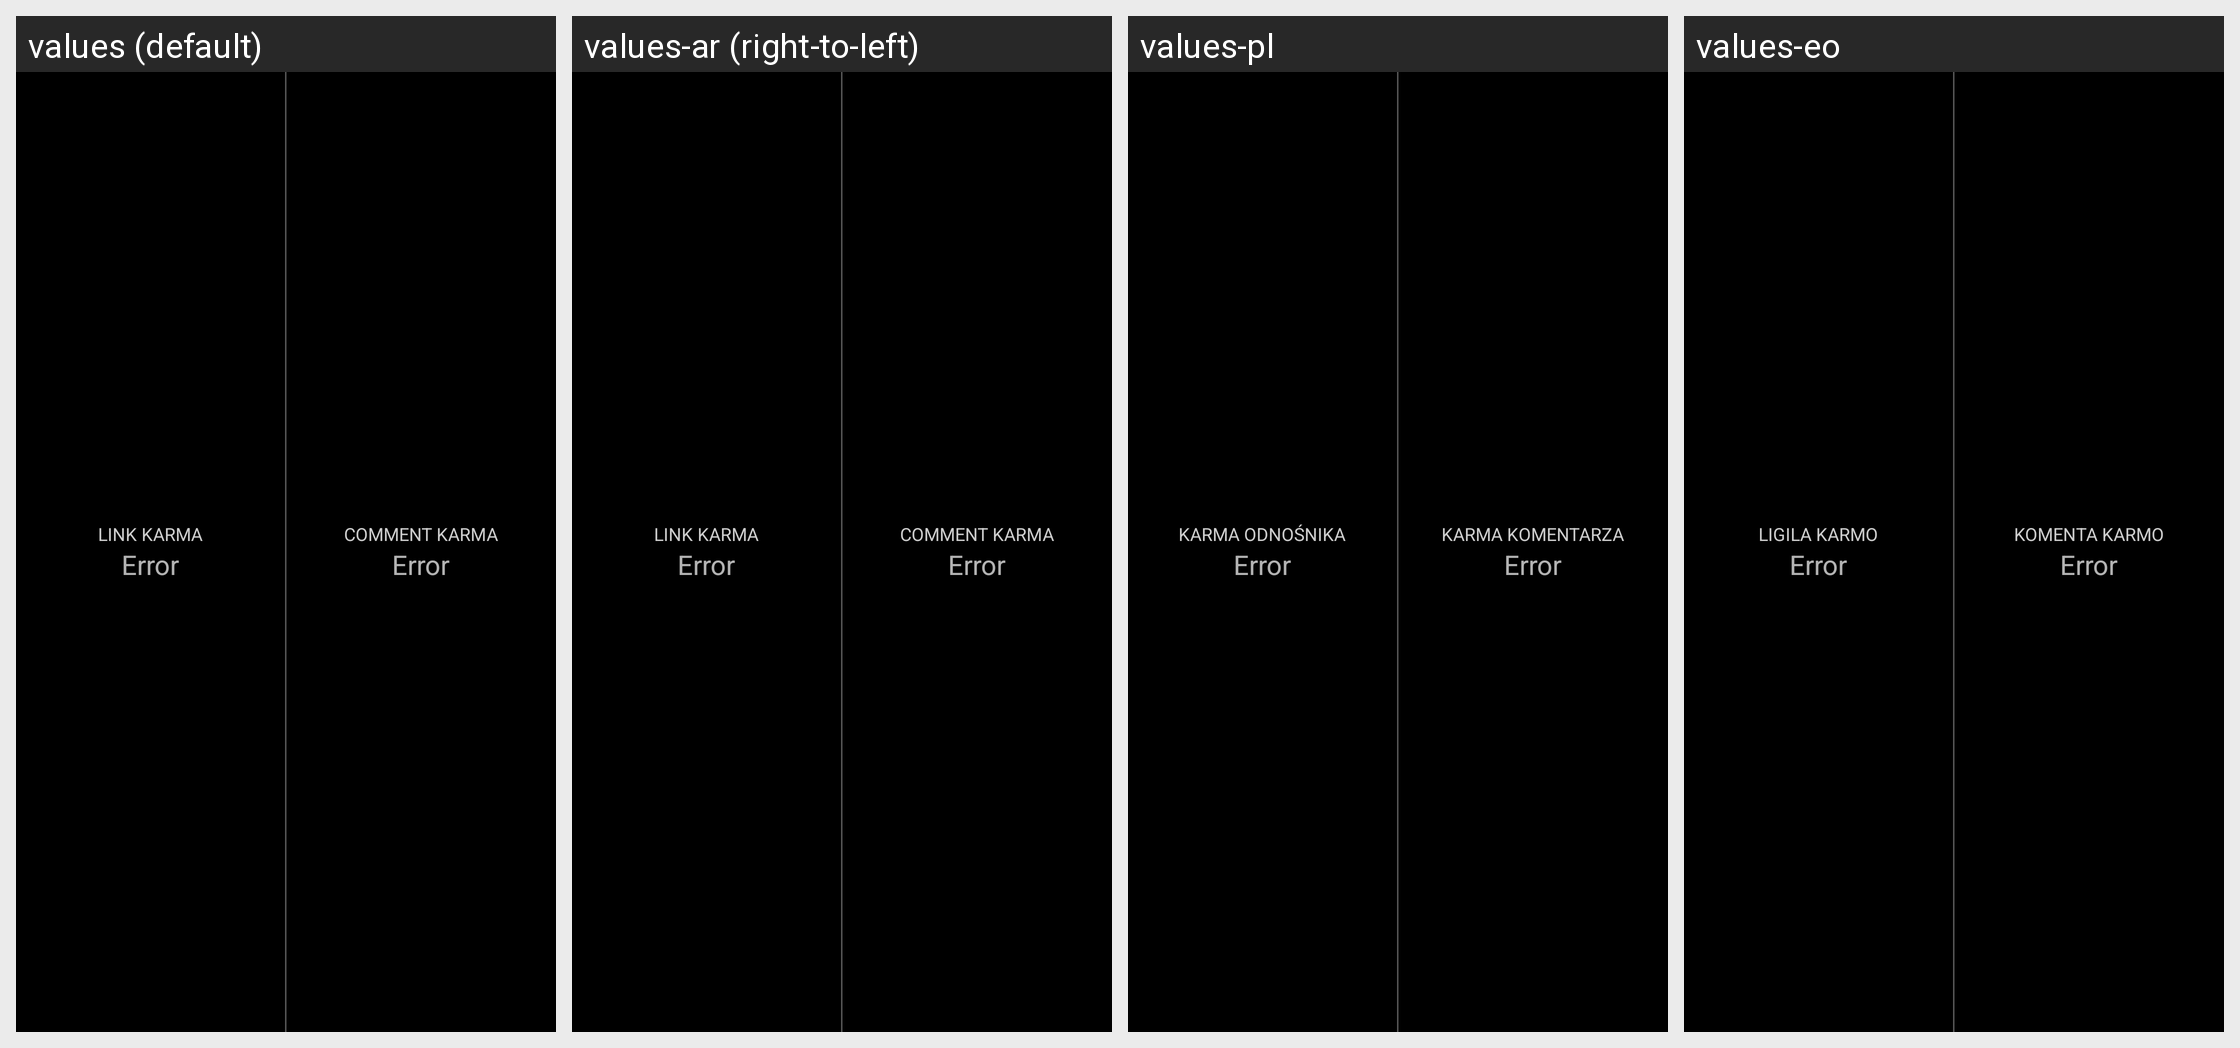

This grid shows one Android layout under several languages. Give, for every string resource on the screen, its name, the default text and each shown locale's text.
Android screen res/layout/karma.xml rendered under 4 locales, left to right: values (default), values-ar (right-to-left), values-pl, values-eo. Device: Nexus 5 (rendered at 1080×1920; each locale shown at half size, 540×960, under a caption strip naming it); theme SR.Startup.
Other locales in the repository, not shown: values-cs, values-da, values-de, values-es, values-fr, values-hu, values-it, values-nl, values-pt, values-ro, values-se.
Strings drawn on this screen, with the default value and each locale's value (text and hints the layout hard-codes, and strings that could not be matched under every locale, appear in the picture but are not listed):

karma_link
  values: Link Karma
  values-ar: Link Karma  [not translated; the default value is used]
  values-pl: Karma odnośnika
  values-eo: Ligila karmo

karma_comment
  values: Comment Karma
  values-ar: Comment Karma  [not translated; the default value is used]
  values-pl: Karma komentarza
  values-eo: Komenta karmo
